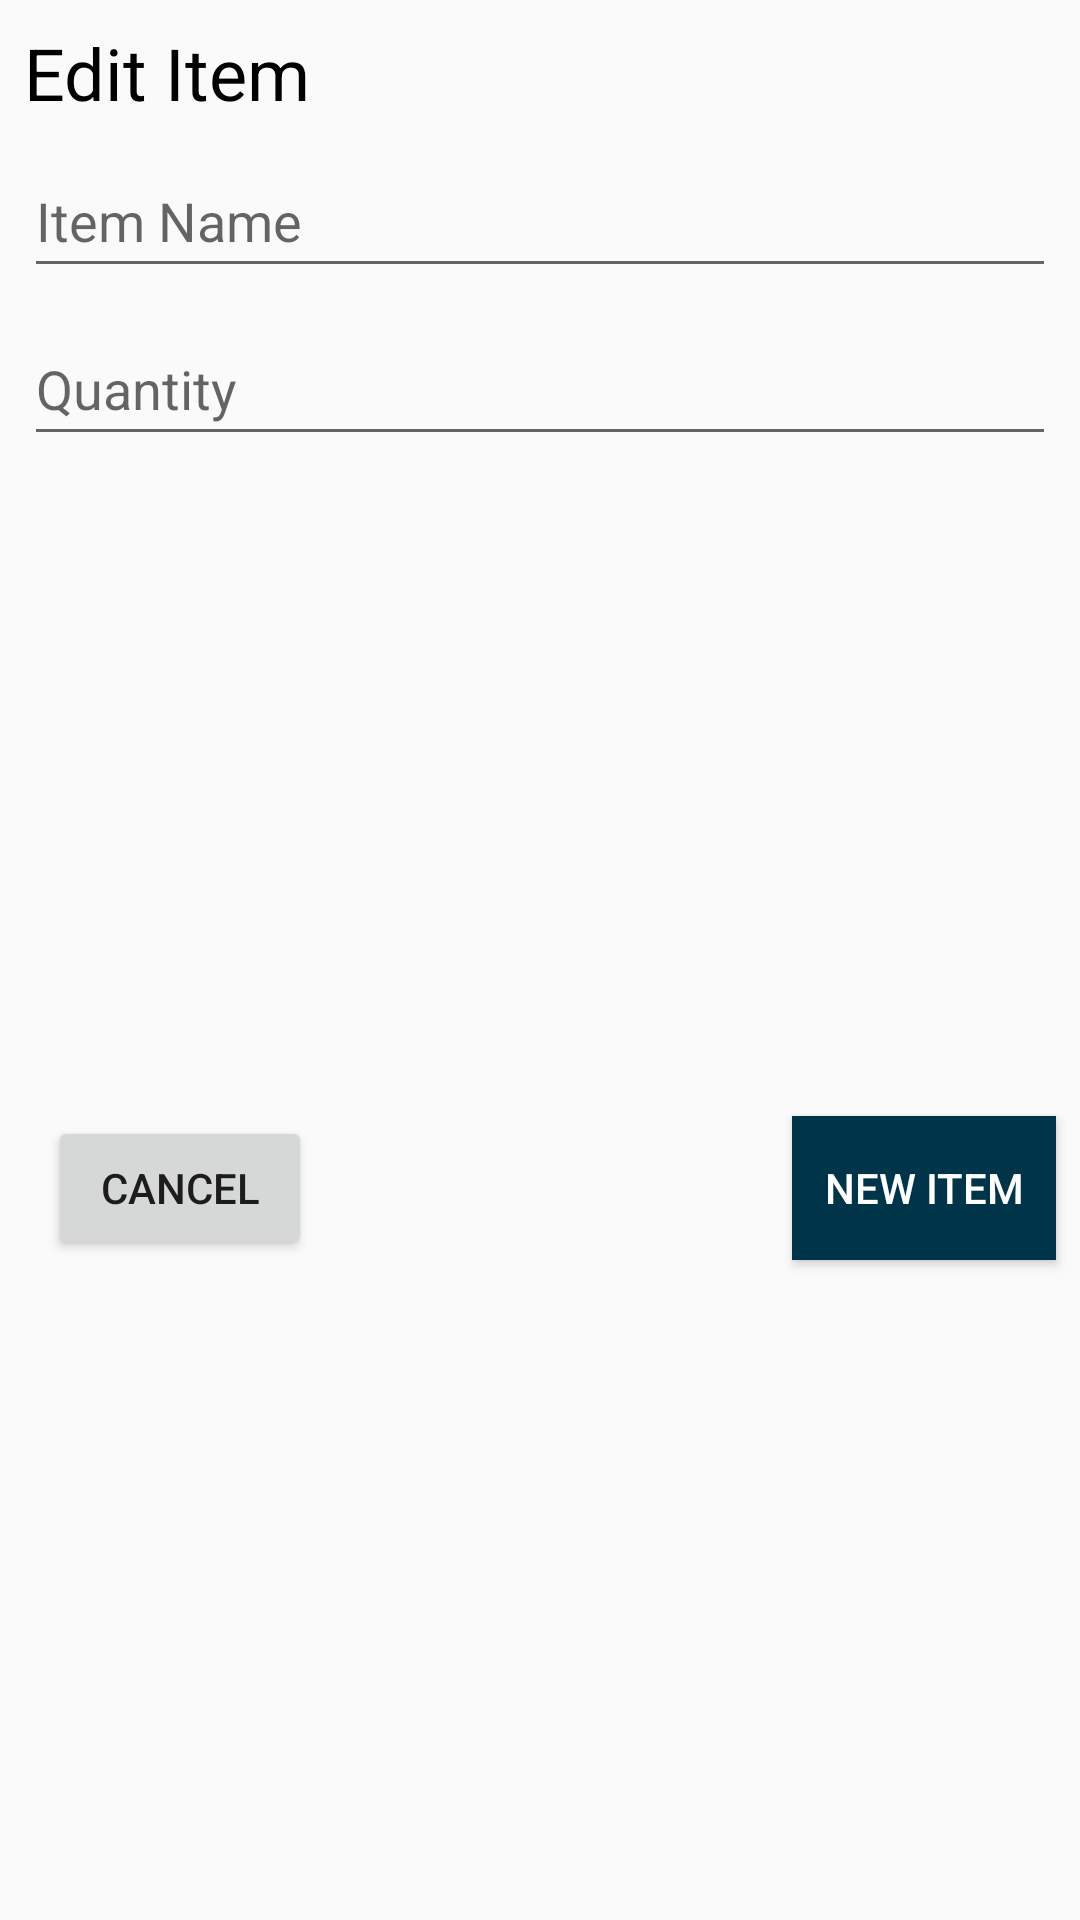

Write the Android layout XML for this screen, with the resource values it uses.
<!-- AndroidManifest.xml: application theme AppTheme -->
<!-- res/layout/dialog_add_item.xml -->
<?xml version="1.0" encoding="utf-8"?>
<androidx.constraintlayout.widget.ConstraintLayout xmlns:android="http://schemas.android.com/apk/res/android"
    xmlns:app="http://schemas.android.com/apk/res-auto"
    xmlns:tools="http://schemas.android.com/tools"
    android:id="@+id/linearLayout2"
    android:layout_width="match_parent"
    android:layout_height="wrap_content"
    android:layout_margin="16dp"
    android:background="#00FFFFFF">

    <TextView
        android:id="@+id/textView"
        android:layout_width="wrap_content"
        android:layout_height="wrap_content"
        android:layout_marginStart="8dp"
        android:layout_marginTop="8dp"
        android:text="Edit Item"
        android:textColor="@color/black"
        android:textSize="24sp"
        app:layout_constraintStart_toStartOf="parent"
        app:layout_constraintTop_toTopOf="parent" />

    <EditText
        android:id="@+id/add_item_name"
        android:layout_width="0dp"
        android:layout_height="48dp"
        android:layout_marginStart="8dp"
        android:layout_marginTop="48dp"
        android:layout_marginEnd="8dp"
        android:hint="@string/item_name"
        android:imeOptions="actionNext"
        android:inputType="text"
        app:layout_constraintEnd_toEndOf="parent"
        app:layout_constraintStart_toStartOf="parent"
        app:layout_constraintTop_toTopOf="parent" />

    <EditText
        android:id="@+id/add_item_quantity"
        android:layout_width="0dp"
        android:layout_height="48dp"
        android:layout_marginStart="8dp"
        android:layout_marginTop="8dp"
        android:layout_marginEnd="8dp"
        android:hint="@string/quantity"
        android:imeOptions="actionNext"
        android:inputType="number"
        app:layout_constraintEnd_toEndOf="parent"
        app:layout_constraintStart_toStartOf="parent"
        app:layout_constraintTop_toBottomOf="@+id/add_item_name" />

    <Button
        android:id="@+id/button_cancel"
        android:layout_width="wrap_content"
        android:layout_height="wrap_content"
        android:layout_marginStart="8dp"
        android:layout_marginTop="8dp"
        android:layout_marginBottom="8dp"
        android:text="Cancel"
        app:layout_constraintBottom_toBottomOf="parent"
        app:layout_constraintStart_toStartOf="@+id/add_item_quantity"
        app:layout_constraintTop_toBottomOf="@+id/add_item_quantity" />

    <Button
        android:id="@+id/button_add"
        android:layout_width="wrap_content"
        android:layout_height="wrap_content"
        android:layout_marginTop="8dp"
        android:layout_marginEnd="8dp"
        android:layout_marginBottom="8dp"
        android:background="@color/material_dynamic_primary20"
        android:text="New Item"
        android:textColor="@color/white"
        app:layout_constraintBottom_toBottomOf="parent"
        app:layout_constraintEnd_toEndOf="parent"
        app:layout_constraintTop_toBottomOf="@+id/add_item_quantity" />
</androidx.constraintlayout.widget.ConstraintLayout>
<!-- resources referenced by this layout -->
<resources>
  <string name="item_name">Item Name</string>
  <string name="quantity">Quantity</string>
  <style name="AppTheme" parent="Theme.MaterialComponents.Light.NoActionBar.Bridge">
      </style>
  <!-- not gathered from this repository: default colours our renderer supplied (Android Studio template values) -->
  <color name="black">#FF000000</color>
  <color name="white">#FFFFFFFF</color>
</resources>
